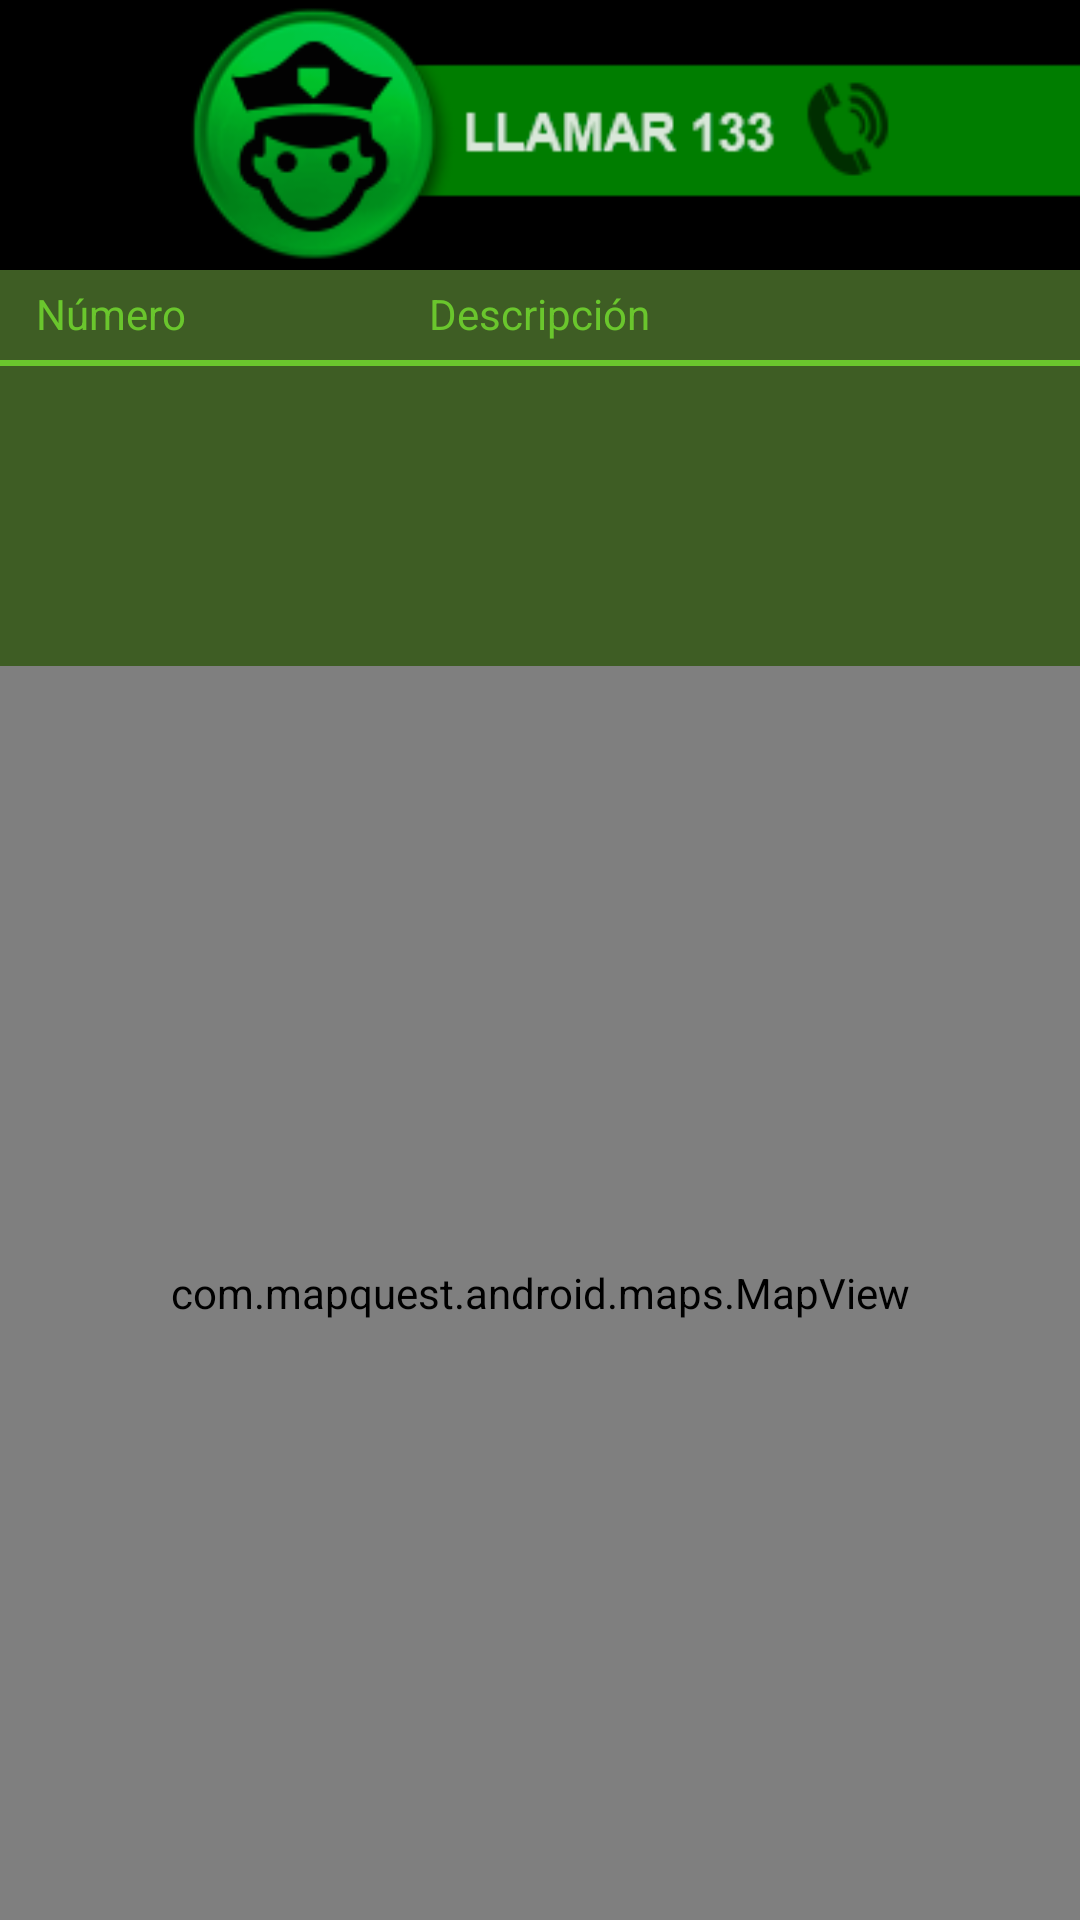

The Android layout XML behind this screen, and the referenced resources:
<!-- AndroidManifest.xml: application theme AppThemeDark -->
<!-- res/layout/fragment_carabinero.xml -->
<LinearLayout xmlns:android="http://schemas.android.com/apk/res/android"
    android:background="#000"
    android:layout_width="match_parent"
    android:layout_height="match_parent"
    android:orientation="vertical" >

    <Button
        android:layout_gravity="right"
        android:id="@+id/llamar133"
        android:layout_width="300dp"
        android:layout_height="90dp"
        android:background="@drawable/botonllamarcarabinero" />
    

		    <RelativeLayout 
		        android:id="@+id/relative"
			    android:layout_width="fill_parent"
			    android:layout_height="wrap_content"
			    android:background="#3e5d24" >
			    
		    	<RelativeLayout 
			        android:id="@+id/relative1"
				    android:layout_width="fill_parent"
				    android:layout_height="30dp" >
				    
				    <TextView
				        android:id="@+id/numero"
				        android:layout_width="wrap_content"
				        android:layout_height="80dp"
				        android:layout_alignParentLeft="true"
				        android:layout_alignParentTop="true"
				        android:textColor="#6AC62D"
				        android:layout_marginTop="5dp"
				        android:layout_marginLeft="12dp"
				        android:text="@string/numeroCabecera" />
				        
				    <TextView
				        android:id="@+id/direccion"
				        android:layout_width="wrap_content"
				        android:layout_height="80dp"
				        android:layout_alignParentTop="true"
				        android:layout_centerHorizontal="true"
				        android:layout_marginTop="5dp"
				        android:textColor="#6AC62D"
				        android:text="@string/descripcionCabecera" />

				    
			    </RelativeLayout>
			    
			    <View
		            android:id="@+id/separador"
		            android:background="@drawable/separador_lista_carabineros"
					android:layout_below="@+id/relative1"
					android:layout_width="wrap_content"
					android:layout_height="2dp">
				</View>


				
			 </RelativeLayout>
			
		 			<ListView 
					    android:id="@+id/listaNroCarabinero"
					    android:background="#3e5d24"
					    android:layout_width="match_parent"
						android:layout_height="100dp">
					</ListView>
    
    
    
    
    
    
    
    
    
	<com.mapquest.android.maps.MapView
	    android:id="@+id/mapCarabinero"
	    android:layout_width="fill_parent"
	    android:layout_height="fill_parent"
	    android:clickable="true"
	    android:enabled="true"
	    android:apiKey="Fmjtd%7Cluur2g0bn0%2Cb0%3Do5-9at2qu"
	    />

	
</LinearLayout>
<!-- resources referenced by this layout -->
<resources>
  <!-- drawable botonllamarcarabinero (drawable-hdpi) -->
  <?xml version="1.0" encoding="utf-8"?>
  <selector xmlns:android="http://schemas.android.com/apk/res/android" >
      <item android:drawable="@drawable/llamarcarabinero_pulsado" android:state_pressed="true"/>
      
      <item android:drawable="@drawable/llamarcarabinero" android:state_pressed="false"/>
  
  </selector>
  <!-- drawable separador_lista_carabineros (drawable-hdpi) -->
  <?xml version="1.0" encoding="utf-8"?>
  
  <shape
  	xmlns:android="http://schemas.android.com/apk/res/android"
  	android:shape="rectangle">
  	<gradient
  		android:angle="0"
  		android:startColor="#6AC62D"
  		android:endColor="#6AC62D"
  		android:centerColor="#6AC62D" />
  </shape>
  <string name="descripcionCabecera">Descripción</string>
  <string name="numeroCabecera">Número</string>
  <style name="AppThemeDark" parent="android:Theme.Holo">
          
      </style>
  <!-- drawable llamarcarabinero_pulsado: png bitmap (drawable-hdpi, 17960 bytes) -->
  <!-- drawable llamarcarabinero: png bitmap (drawable-hdpi, 13542 bytes) -->
</resources>
